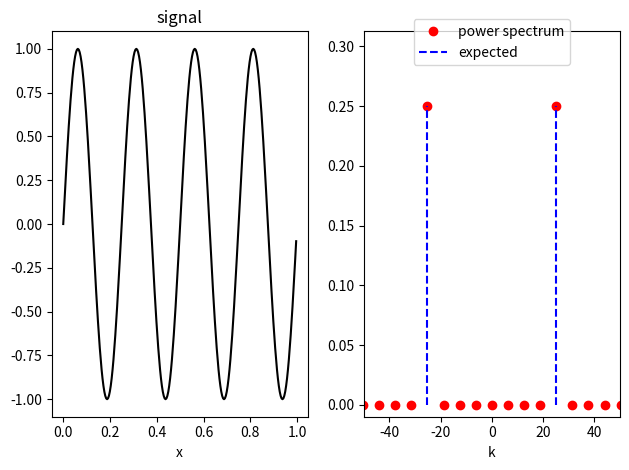

Here is the Python script that generated this plot:
import matplotlib.pyplot as plt
import numpy as np

L = 1.0     # length of the domain
n = 256     # discretize the domain to n points

# create the domain
x = np.linspace(0, L, n, endpoint=False)
y = np.sin(2*np.pi*4*x)      # signal

# generate the wave numbers
k = 2*np.pi/L * np.append(np.arange(0,n/2), np.arange(-n/2,0))
ut = np.fft.fft(y)           # fourier transform of y

fig, axes = plt.subplots(1,2)

# plot the signal
axes[0].plot(x,y,'k')        # plot original curve
axes[0].set_xlabel("x")
axes[0].set_title("signal")

# plot the power spectrum
ps = np.absolute(0.5*ut/n)   # normalized power spectr

# plot power spectrumum
axes[1].plot(k, ps, 'or', label="power spectrum")
axes[1].set_xlabel("k")
#axes[1].set_title("power spectrum")

# plot the expected frequencies
k1 = 2*np.pi*4; k2 = -k1
axes[1].vlines(k1, 0, np.max(np.absolute(ps)), 'b', '--',
        label="expected")
axes[1].vlines(k2, 0, np.max(np.absolute(ps)), 'b', '--')
axes[1].set_xlim(-50, 50)
axes[1].set_ylim(-0.01, 1.25*np.max(ps))
axes[1].legend(loc="upper center", bbox_to_anchor=(0.5, 1.05))

plt.tight_layout()
plt.savefig("fft_example_1")
plt.show()
